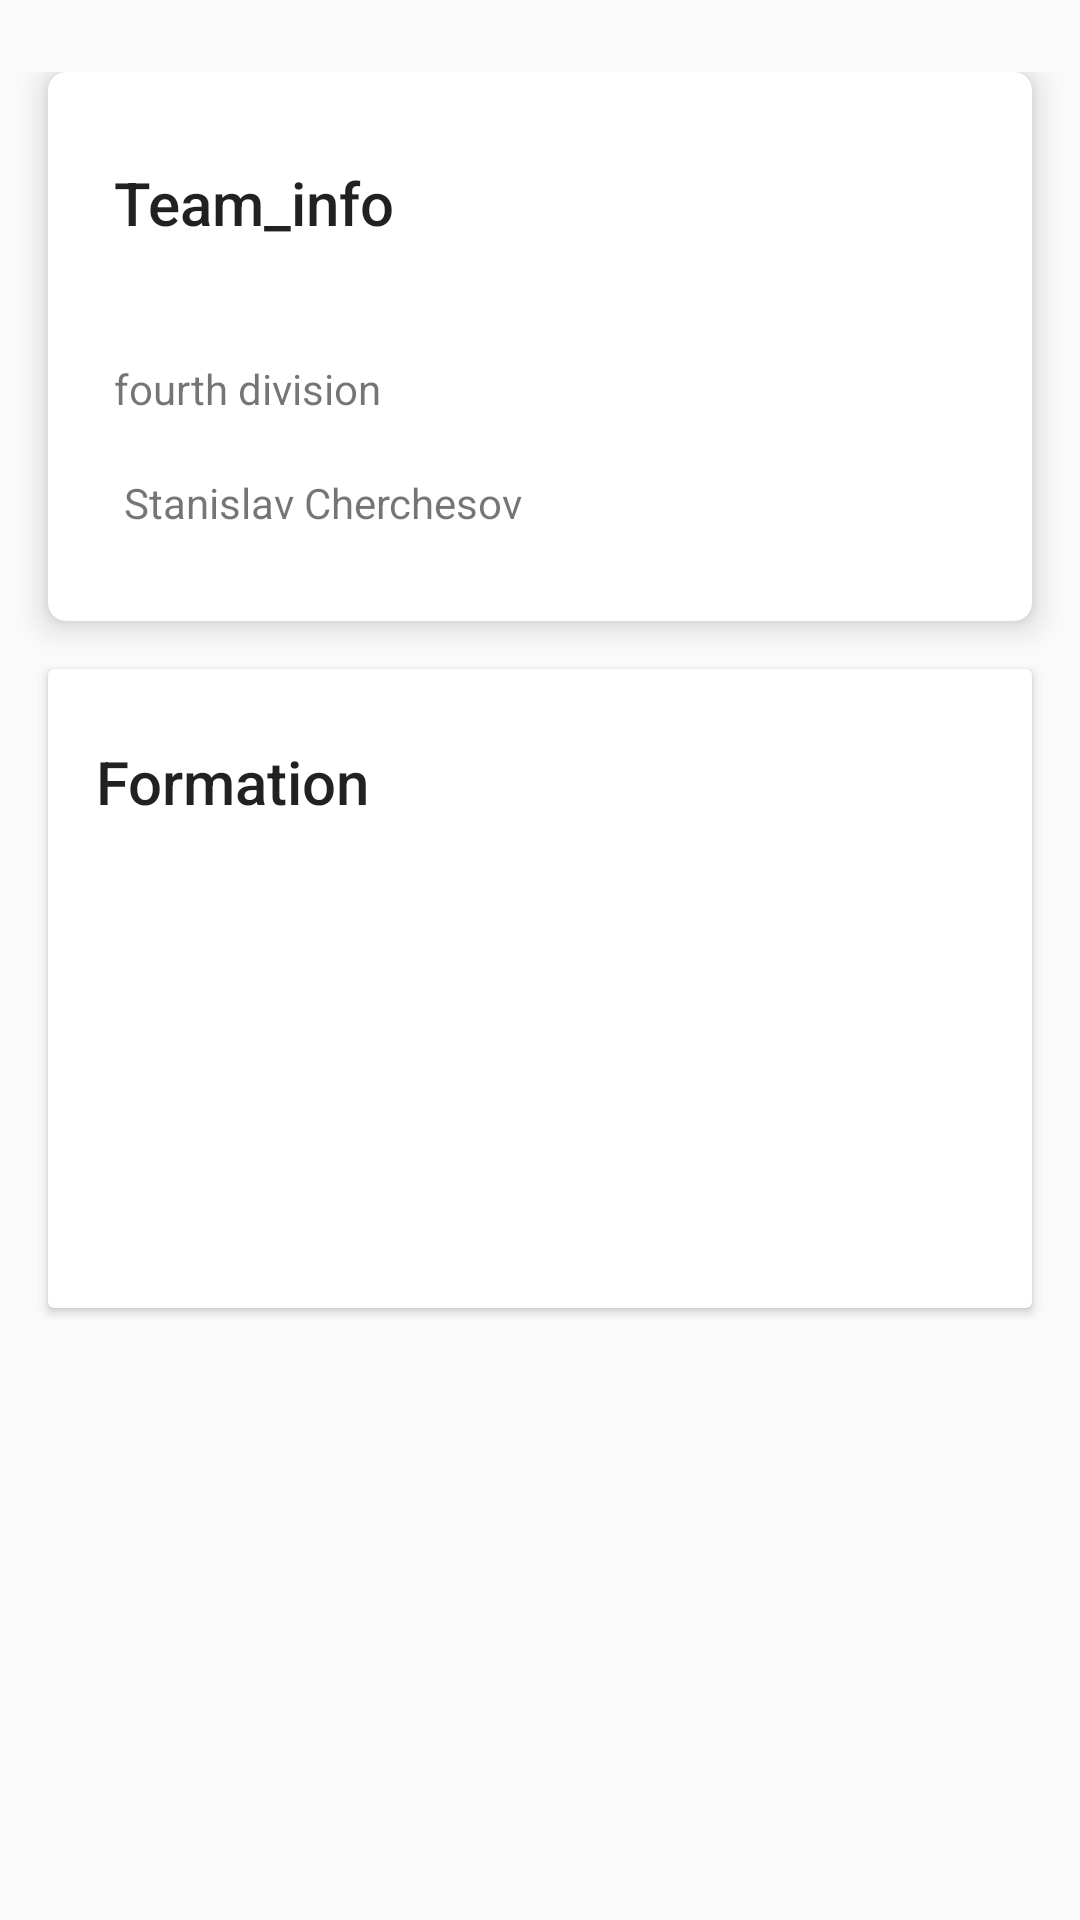

Write the Android layout XML for this screen, with the resource values it uses.
<!-- AndroidManifest.xml: application theme AppTheme -->
<!-- res/layout/activity_stade.xml -->
<?xml version="1.0" encoding="utf-8"?>
<android.support.v4.widget.NestedScrollView
    xmlns:android="http://schemas.android.com/apk/res/android"
    xmlns:app="http://schemas.android.com/apk/res-auto"
    xmlns:tools="http://schemas.android.com/tools"
    android:layout_width="match_parent"
    android:layout_height="match_parent"

    app:layout_behavior="@string/appbar_scrolling_view_behavior">

    <LinearLayout
        android:layout_width="match_parent"
        android:layout_height="match_parent"
        android:orientation="vertical"
        android:paddingTop="24dp">

        <android.support.v7.widget.CardView
            android:layout_width="match_parent"
            android:layout_height="wrap_content"
            android:layout_marginBottom="@dimen/card_margin"
            android:layout_marginLeft="@dimen/card_margin"
            android:layout_marginRight="@dimen/card_margin"
            app:cardCornerRadius="6dp"
            app:cardElevation="6dp"
            app:contentPadding="6dp">

            <FrameLayout
                style="@style/Widget.CardContent"
                android:layout_width="match_parent"
                android:layout_height="wrap_content">

                <LinearLayout
                    android:layout_width="wrap_content"
                    android:layout_height="wrap_content"
                    android:orientation="vertical">

                    <TextView
                        android:layout_width="match_parent"
                        android:layout_height="wrap_content"
                        android:layout_marginBottom="20dp"
                        android:text="Team_info"
                        android:textAppearance="@style/TextAppearance.AppCompat.Title"/>

                    <TextView
                        android:id="@+id/name"
                        android:layout_width="match_parent"
                        android:layout_height="wrap_content"
                       />

                    <TextView
                        android:layout_width="match_parent"
                        android:layout_height="wrap_content"
                        android:text="fourth division"/>

                    <TextView
                        android:id="@+id/txt_continent"
                        android:layout_width="match_parent"
                        android:layout_height="wrap_content"
                        />

                    <TextView
                        android:id="@+id/txt_manager"
                        android:layout_width="match_parent"
                        android:layout_height="wrap_content"
                        android:text=" Stanislav Cherchesov"/>

                </LinearLayout>

                <ImageView
                    android:id="@+id/img_club_logo"
                    android:layout_width="wrap_content"
                    android:layout_height="wrap_content"
                    android:layout_gravity="end|center_vertical"
                    android:transitionName="img_team"/>

            </FrameLayout>

        </android.support.v7.widget.CardView>

        <android.support.v7.widget.CardView
            android:layout_width="match_parent"
            android:layout_height="wrap_content"
            android:layout_marginBottom="@dimen/card_margin"
            android:layout_marginLeft="@dimen/card_margin"
            android:layout_marginRight="@dimen/card_margin"
            >

            <FrameLayout
                style="@style/Widget.CardContent"
                android:layout_width="match_parent"
                android:layout_height="213dp"
                android:background="@drawable/hoss">

                <LinearLayout
                    android:layout_width="wrap_content"
                    android:layout_height="wrap_content"
                    android:orientation="vertical"
                    android:weightSum="1">

                    <TextView
                        android:layout_width="match_parent"
                        android:layout_height="wrap_content"
                        android:layout_marginBottom="20dp"
                        android:text="Formation"
                        android:textAppearance="@style/TextAppearance.AppCompat.Title" />

                </LinearLayout>

                <ImageView
                    android:id="@+id/img_league_logo"
                    android:layout_width="wrap_content"
                    android:layout_height="wrap_content"
                    android:layout_gravity="end|center_vertical"/>

            </FrameLayout>

        </android.support.v7.widget.CardView>

    </LinearLayout>

</android.support.v4.widget.NestedScrollView>
<!-- resources referenced by this layout -->
<resources>
  <dimen name="card_margin">16dp</dimen>
  <style name="Widget.CardContent" parent="android:Widget">
          <item name="android:paddingLeft">16dp</item>
          <item name="android:paddingRight">16dp</item>
          <item name="android:paddingTop">24dp</item>
          <item name="android:paddingBottom">24dp</item>
          <item name="android:orientation">vertical</item>
      </style>
  <style name="AppTheme" parent="Theme.AppCompat.Light.DarkActionBar">
          
  
          <item name="colorPrimary">@color/colorPrimary</item>
          <item name="colorPrimaryDark">@color/colorPrimaryDark</item>
          <item name="colorAccent">@color/colorAccent</item>
      </style>
  <color name="colorPrimary">#FF4081</color>
  <color name="colorPrimaryDark">#FF4081</color>
  <color name="colorAccent">#FF4081</color>
</resources>
